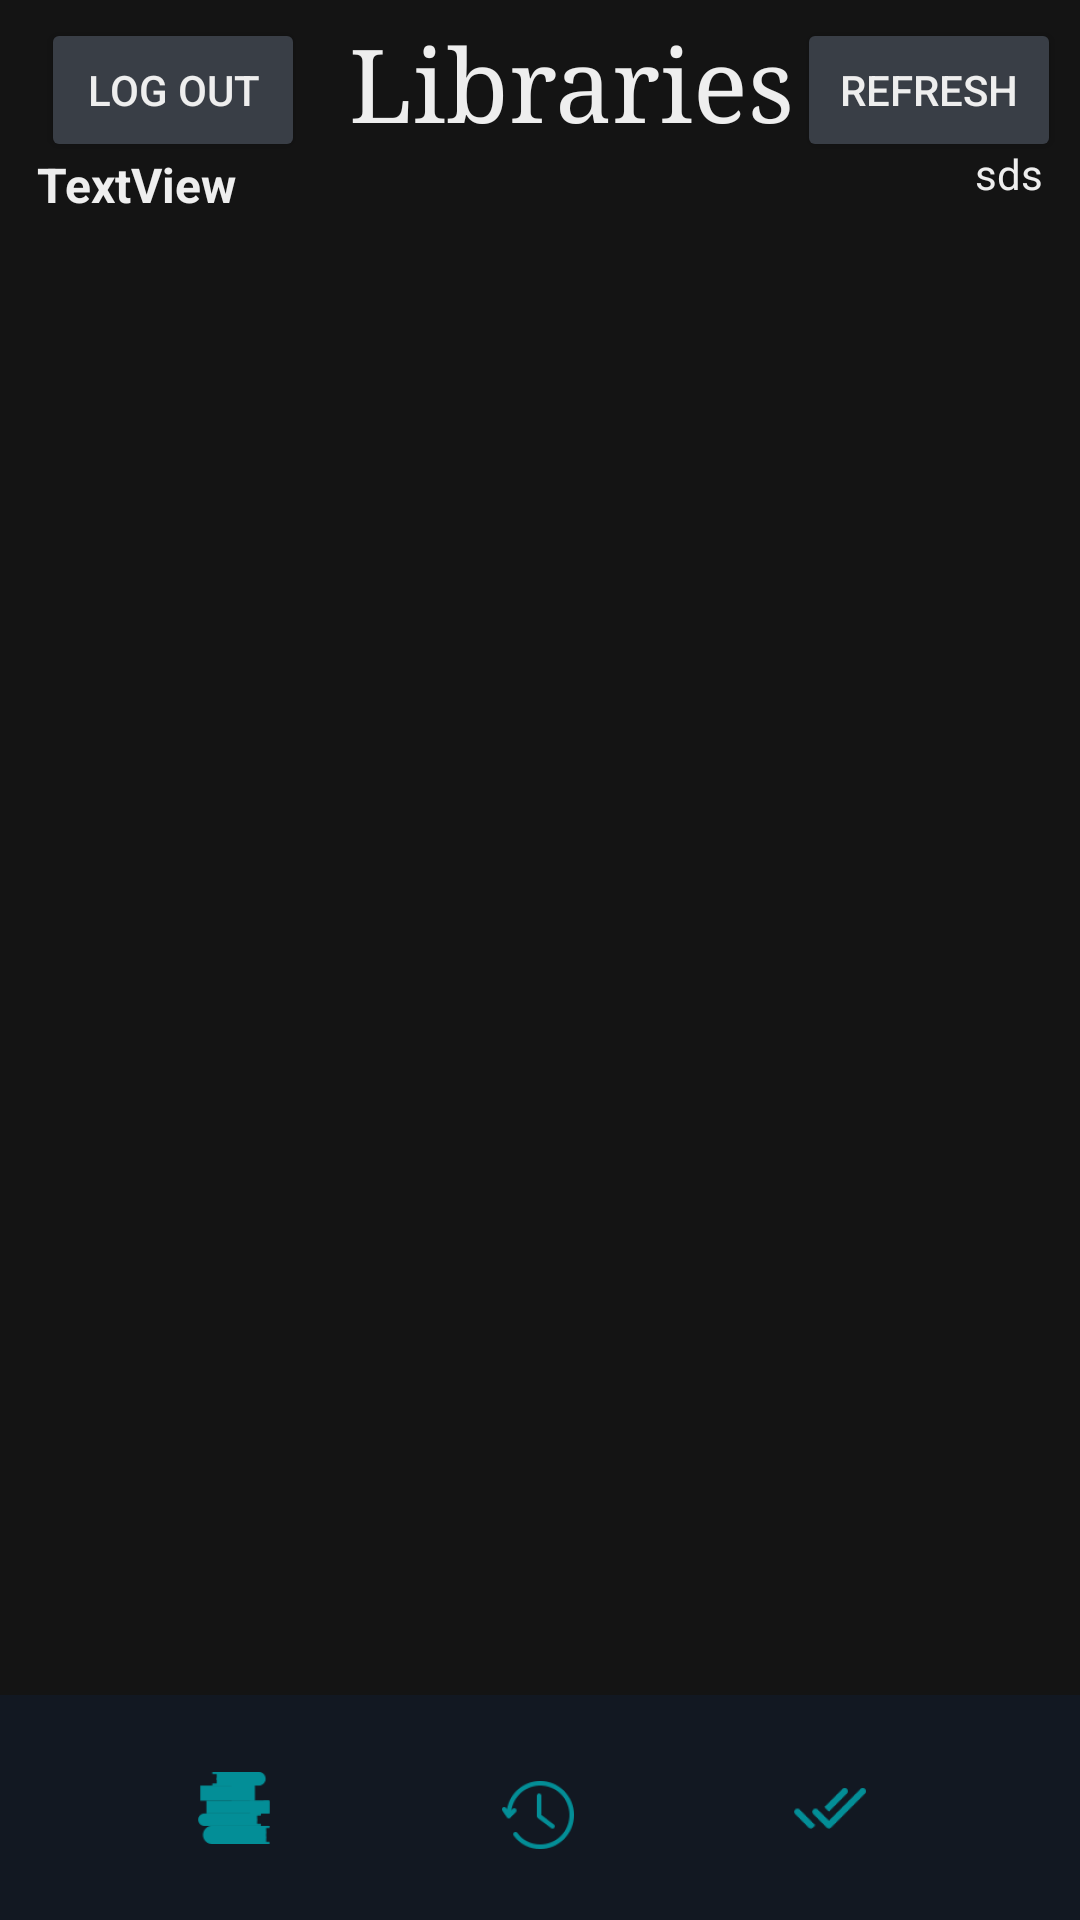

Android layout source for this screen:
<!-- AndroidManifest.xml: application theme Theme.DSSMV_ProjectDroid_1220971_1220918 -->
<!-- res/layout/activity_main.xml -->
<?xml version="1.0" encoding="utf-8"?>
<androidx.constraintlayout.widget.ConstraintLayout
        xmlns:android="http://schemas.android.com/apk/res/android"
        xmlns:tools="http://schemas.android.com/tools"
        xmlns:app="http://schemas.android.com/apk/res-auto"
        android:layout_width="match_parent"
        android:layout_height="match_parent"
        tools:context=".ui.MainActivity" android:layout_marginTop="10dp" android:background="#141414">
    <androidx.constraintlayout.widget.ConstraintLayout
            android:layout_width="match_parent"
            android:layout_height="55dp" android:id="@+id/constraintLayout3" app:layout_constraintTop_toTopOf="parent">

        <TextView
                android:text="Libraries"
                android:layout_width="wrap_content"
                android:layout_height="wrap_content" android:id="@+id/textView3"
                app:layout_constraintBottom_toBottomOf="parent"
                app:layout_constraintTop_toTopOf="parent" app:layout_constraintEnd_toEndOf="parent"
                app:layout_constraintStart_toStartOf="parent" app:layout_constraintHorizontal_bias="0.549"
                android:textSize="34sp" android:typeface="serif"
                android:textColor="#EEEEEE"/>
        <Button
                android:text="refresh"
                android:layout_width="wrap_content"
                android:layout_height="wrap_content" android:id="@+id/buttonRefreshLibraries"
                app:layout_constraintEnd_toEndOf="parent" app:layout_constraintTop_toTopOf="parent"
                app:layout_constraintBottom_toBottomOf="parent" app:layout_constraintStart_toStartOf="parent"
                app:layout_constraintHorizontal_bias="0.977" app:layout_constraintVertical_bias="0.857"
                android:textColor="#EEEEEE" android:backgroundTint="#393E46"/>
        <Button
                android:text="Log out"
                android:layout_width="wrap_content"
                android:layout_height="wrap_content" android:id="@+id/logOutButton"
                app:layout_constraintBottom_toBottomOf="parent" app:layout_constraintEnd_toEndOf="parent"
                app:layout_constraintStart_toStartOf="parent" app:layout_constraintTop_toTopOf="parent"
                app:layout_constraintHorizontal_bias="0.05" app:layout_constraintVertical_bias="0.857"
                android:textColor="#EEEEEE" android:backgroundTint="#393E46"/>
    </androidx.constraintlayout.widget.ConstraintLayout>
    <ListView
            android:layout_width="373dp"
            android:layout_height="613dp" android:id="@+id/listViewLibraries"
            app:layout_constraintStart_toStartOf="parent" app:layout_constraintEnd_toEndOf="parent"
            app:layout_constraintTop_toTopOf="parent"
            app:layout_constraintBottom_toBottomOf="@+id/constraintLayout" app:layout_constraintVertical_bias="0.509"
            app:layout_constraintHorizontal_bias="0.421"/>
    <androidx.constraintlayout.widget.ConstraintLayout
            android:layout_width="0dp"
            android:layout_height="75dp"
            app:layout_constraintBottom_toBottomOf="parent" android:id="@+id/constraintLayout"
            app:layout_constraintTop_toTopOf="parent" app:layout_constraintVertical_bias="1.0"
            app:layout_constraintStart_toStartOf="parent" app:layout_constraintEnd_toEndOf="parent"
            android:background="#121822">
        <ImageButton
                android:layout_width="75dp"
                android:layout_height="65dp" app:srcCompat="?android:attr/actionModeFindDrawable"
                app:layout_constraintBottom_toBottomOf="parent"
                app:layout_constraintTop_toTopOf="parent" app:layout_constraintStart_toStartOf="parent"
                app:layout_constraintEnd_toEndOf="parent"
                app:layout_constraintHorizontal_bias="0.142"
                android:id="@+id/searchButton"
                android:onClick="launchLibrariesActivity"
                android:src="@drawable/ic_books" android:background="#121822"/>
        <ImageButton
                android:layout_width="74dp"
                android:layout_height="60dp" app:srcCompat="@android:drawable/btn_star"
                app:layout_constraintBottom_toBottomOf="parent"
                app:layout_constraintTop_toTopOf="parent" app:layout_constraintVertical_bias="0.666"
                app:layout_constraintStart_toStartOf="parent" app:layout_constraintEnd_toEndOf="parent"
                app:layout_constraintHorizontal_bias="0.498"
                android:id="@+id/checkOutHistoryButton"
                android:onClick="launchHistoryActivity"
                android:src="@drawable/ic_history" android:background="#121822"/>
        <ImageButton
                android:layout_width="84dp"
                android:layout_height="65dp" app:srcCompat="@android:drawable/checkbox_on_background"
                android:id="@+id/checkoutButton"
                app:layout_constraintTop_toTopOf="parent"
                app:layout_constraintBottom_toBottomOf="parent"
                app:layout_constraintStart_toStartOf="parent" app:layout_constraintEnd_toEndOf="parent"
                app:layout_constraintHorizontal_bias="0.85"
                android:onClick="launchCheckInActivity"
                android:src="@drawable/ic_check" android:background="#121822"/>
    </androidx.constraintlayout.widget.ConstraintLayout>
    <TextView
            android:text="TextView"
            android:layout_width="177dp"
            android:layout_height="43dp" android:id="@+id/loggedInName"
            app:layout_constraintBottom_toBottomOf="parent"
            app:layout_constraintTop_toTopOf="parent" app:layout_constraintEnd_toEndOf="parent"
            app:layout_constraintStart_toStartOf="parent" app:layout_constraintHorizontal_bias="0.068"
            app:layout_constraintVertical_bias="0.085" android:textSize="16sp" android:textAlignment="textStart"
            android:textStyle="bold" android:textColor="#EEEEEE"/>
    <TextView
            android:layout_width="189dp"
            android:layout_height="45dp" android:id="@+id/textViewWeather"
            app:layout_constraintBottom_toBottomOf="parent"
            app:layout_constraintTop_toTopOf="parent" app:layout_constraintStart_toStartOf="parent"
            app:layout_constraintEnd_toEndOf="parent" app:layout_constraintHorizontal_bias="0.927"
            app:layout_constraintVertical_bias="0.081" android:textAlignment="textEnd" android:textColor="#EEEEEE"
            android:text="sds"/>
</androidx.constraintlayout.widget.ConstraintLayout>
<!-- resources referenced by this layout -->
<resources>
  <!-- drawable ic_books: png bitmap (drawable-hdpi, 664 bytes) -->
  <!-- drawable ic_check: png bitmap (drawable-hdpi, 790 bytes) -->
  <!-- drawable ic_history: png bitmap (drawable-hdpi, 1114 bytes) -->
  <style name="Theme.DSSMV_ProjectDroid_1220971_1220918" parent="Base.Theme.DSSMV_ProjectDroid_1220971_1220918" />
  <style name="Base.Theme.DSSMV_ProjectDroid_1220971_1220918" parent="Theme.Material3.DayNight.NoActionBar">
          
          
      </style>
</resources>
